Image classification data set "level_5" (unica-visual-intelligence-lab/WBC-USID on GitHub). Class labels (5): basophil, esophil, lymphocyte, monocyte, neutrophil.

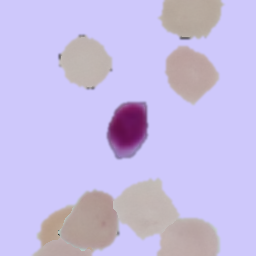
Label: lymphocyte

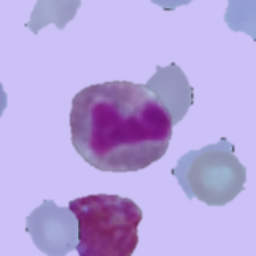
Label: esophil

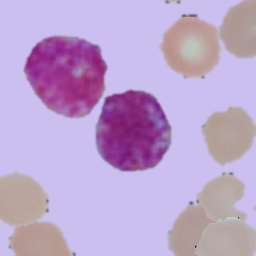
Label: basophil

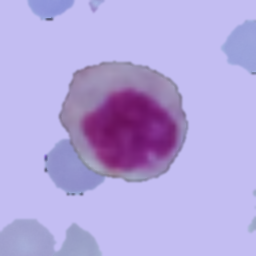
Label: monocyte

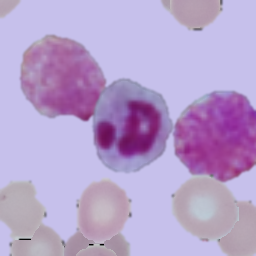
Label: neutrophil

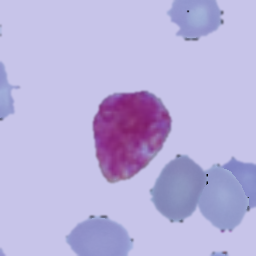
Label: basophil
